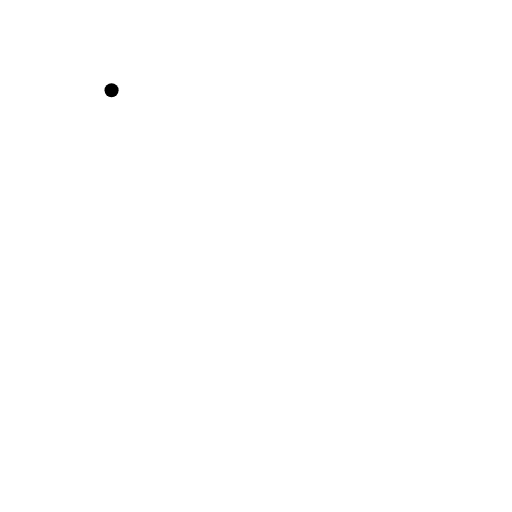
t = 0.00 s
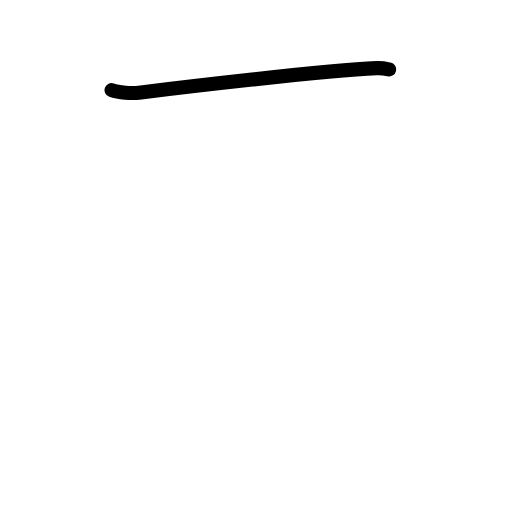
t = 0.83 s
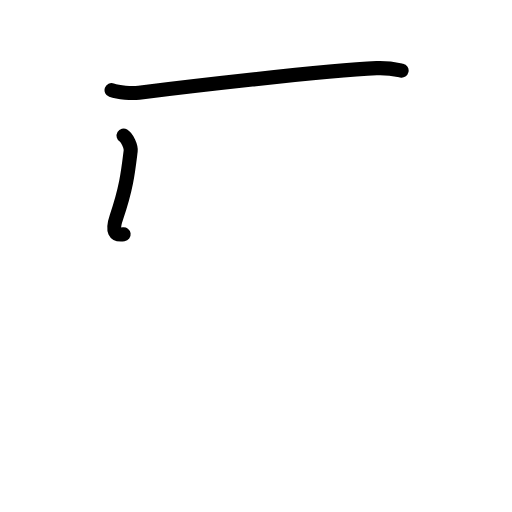
t = 1.60 s
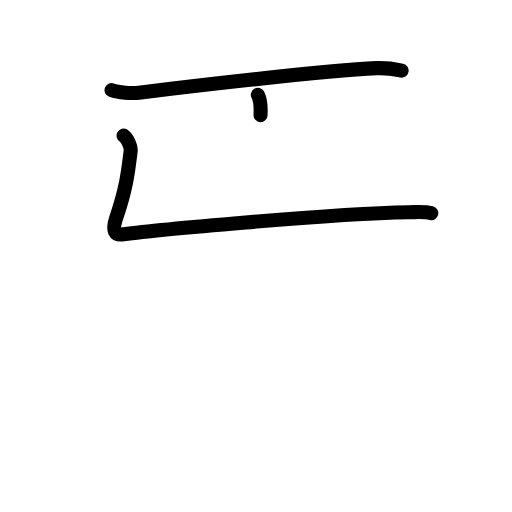
t = 2.38 s
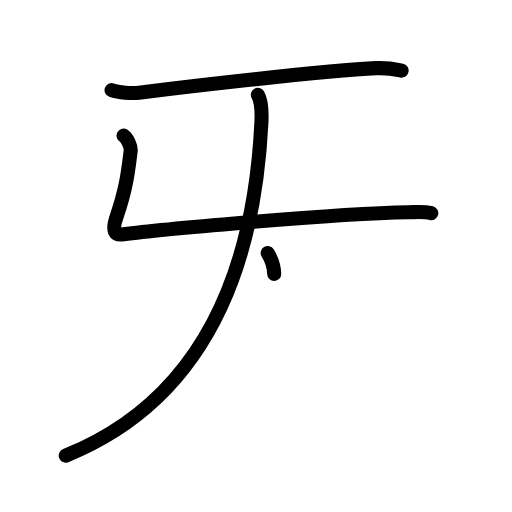
t = 3.20 s
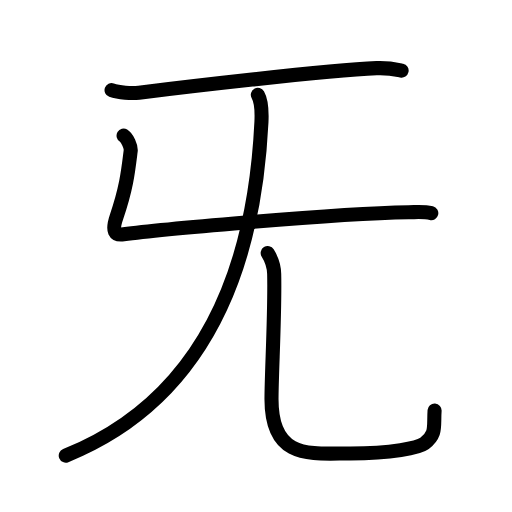
t = 4.00 s

The animated SVG that drew these frames (rendered in a browser with its animation timeline set to each time). Animation: 18 SMIL elements (animate=18); one cycle of 4.00 s.

<?xml version="1.0" encoding="UTF-8"?>
<!--
AniKanjiVG is licensed by CC-BY-SA Paul C. Sommerhoff (https://bitbucket.org/sommerhoff/anikanjivg).
AniKanjiVG uses KanjiVG which is licensed by CC-BY-SA Ulrich Apel (http://kanjivg.tagaini.net).
See also http://creativecommons.org/licenses/by-sa/3.0/
-->
<svg xmlns:kvg='http://kanjivg.tagaini.net' xmlns='http://www.w3.org/2000/svg' width='109' height='109' viewBox='0 0 109 109' style='fill:none;stroke:#000000;stroke-width:3;stroke-linecap:round;stroke-linejoin:round;' id="kvg:kanji_065e1"><g id="kvg:065e1" kvg:element="旡" kvg:variant="true" kvg:original="无" kvg:radical="general"><path id="kvg:065e1-s1" kvg:type="㇐" d="M23.75,19.2c1.52,0.54,4.31,0.73,5.82,0.54C37.5,18.75,69,15,80.19,14.51c2.53-0.11,4.05,0.26,5.31,0.53"><animate attributeName="d" begin="0.0s" dur="0.3333333333333333s" from="M23.75,19.2C23.75,19.2,23.75,19.2,23.75,19.2" to="M23.75,19.2c1.52,0.54,4.31,0.73,5.82,0.54" />
<animate attributeName="d" begin="0.3333333333333333s" dur="0.3333333333333333s" from="M23.75,19.2c1.52,0.54,4.31,0.73,5.82,0.54c0,0,0,0,0,0,0" to="M23.75,19.2c1.52,0.54,4.31,0.73,5.82,0.54C37.5,18.75,69,15,80.19,14.51" />
<animate attributeName="d" begin="0.6666666666666666s" dur="0.3333333333333333s" from="M23.75,19.2c1.52,0.54,4.31,0.73,5.82,0.54C37.5,18.75,69,15,80.19,14.51c0,0,0,0,0,0,0" to="M23.75,19.2c1.52,0.54,4.31,0.73,5.82,0.54C37.5,18.75,69,15,80.19,14.51c2.53-0.11,4.05,0.26,5.31,0.53" />
</path>
<path id="kvg:065e1-s2" kvg:type="㇗" d="M26.31,28.88c0.76,0.45,1.63,2.35,1.51,3.25c-0.5,4-0.82,7.62-3,14c-1.06,3.1-0.39,4.01,1.5,3.75c5.56-0.76,43.43-4.38,60.67-4.69c2-0.04,3.25-0.19,4.83,0.19"><animate attributeName="d" begin="1.0s" dur="0.2s" from="M26.31,28.88C26.31,28.88,26.31,28.88,26.31,28.88" to="M26.31,28.88c0.76,0.45,1.63,2.35,1.51,3.25" />
<animate attributeName="d" begin="1.2s" dur="0.2s" from="M26.31,28.88c0.76,0.45,1.63,2.35,1.51,3.25c0,0,0,0,0,0,0" to="M26.31,28.88c0.76,0.45,1.63,2.35,1.51,3.25c-0.5,4-0.82,7.62-3,14" />
<animate attributeName="d" begin="1.4s" dur="0.2s" from="M26.31,28.88c0.76,0.45,1.63,2.35,1.51,3.25c-0.5,4-0.82,7.62-3,14c0,0,0,0,0,0,0" to="M26.31,28.88c0.76,0.45,1.63,2.35,1.51,3.25c-0.5,4-0.82,7.62-3,14c-1.06,3.1-0.39,4.01,1.5,3.75" />
<animate attributeName="d" begin="1.6s" dur="0.2s" from="M26.31,28.88c0.76,0.45,1.63,2.35,1.51,3.25c-0.5,4-0.82,7.62-3,14c-1.06,3.1-0.39,4.01,1.5,3.75c0,0,0,0,0,0,0" to="M26.31,28.88c0.76,0.45,1.63,2.35,1.51,3.25c-0.5,4-0.82,7.62-3,14c-1.06,3.1-0.39,4.01,1.5,3.75c5.56-0.76,43.43-4.38,60.67-4.69" />
<animate attributeName="d" begin="1.8s" dur="0.2s" from="M26.31,28.88c0.76,0.45,1.63,2.35,1.51,3.25c-0.5,4-0.82,7.62-3,14c-1.06,3.1-0.39,4.01,1.5,3.75c5.56-0.76,43.43-4.38,60.67-4.69c0,0,0,0,0,0,0" to="M26.31,28.88c0.76,0.45,1.63,2.35,1.51,3.25c-0.5,4-0.82,7.62-3,14c-1.06,3.1-0.39,4.01,1.5,3.75c5.56-0.76,43.43-4.38,60.67-4.69c2-0.04,3.25-0.19,4.83,0.19" />
<animate attributeName="d" begin="0s" dur="1.0s" from="M-100,-100" to="M-100,-100" />
</path>
<g id="kvg:065e1-g1" kvg:element="儿"><g id="kvg:065e1-g2" kvg:element="八" kvg:variant="true"><g id="kvg:065e1-g3" kvg:element="丿" kvg:position="left"><path id="kvg:065e1-s3" kvg:type="㇒" d="M54.89,20.18c0.61,1.07,0.89,3.13,0.77,5.77C54.5,50,47.5,83.5,14,97"><animate attributeName="d" begin="2.0s" dur="0.5s" from="M54.89,20.18C54.89,20.18,54.89,20.18,54.89,20.18" to="M54.89,20.18c0.61,1.07,0.89,3.13,0.77,5.77" />
<animate attributeName="d" begin="2.5s" dur="0.5s" from="M54.89,20.18c0.61,1.07,0.89,3.13,0.77,5.77c0,0,0,0,0,0,0" to="M54.89,20.18c0.61,1.07,0.89,3.13,0.77,5.77C54.5,50,47.5,83.5,14,97" />
<animate attributeName="d" begin="0s" dur="2.0s" from="M-100,-100" to="M-100,-100" />
</path>
</g>
<g id="kvg:065e1-g4" kvg:position="right"><path id="kvg:065e1-s4" kvg:type="㇟" d="M56.99,53.87c0.74,1.19,1.33,2.59,1.38,4.43c0.2,8.19-0.57,21.14-0.57,26.7c0,13,8.45,11.53,16.78,11.53c8.78,0,14.56-1.18,15.8-2.12c2.61-2,1.9-3.5,2.14-7"><animate attributeName="d" begin="3.0s" dur="0.2s" from="M56.99,53.87C56.99,53.87,56.99,53.87,56.99,53.87" to="M56.99,53.87c0.74,1.19,1.33,2.59,1.38,4.43" />
<animate attributeName="d" begin="3.2s" dur="0.2s" from="M56.99,53.87c0.74,1.19,1.33,2.59,1.38,4.43c0,0,0,0,0,0,0" to="M56.99,53.87c0.74,1.19,1.33,2.59,1.38,4.43c0.2,8.19-0.57,21.14-0.57,26.7" />
<animate attributeName="d" begin="3.4s" dur="0.2s" from="M56.99,53.87c0.74,1.19,1.33,2.59,1.38,4.43c0.2,8.19-0.57,21.14-0.57,26.7c0,0,0,0,0,0,0" to="M56.99,53.87c0.74,1.19,1.33,2.59,1.38,4.43c0.2,8.19-0.57,21.14-0.57,26.7c0,13,8.45,11.53,16.78,11.53" />
<animate attributeName="d" begin="3.6s" dur="0.2s" from="M56.99,53.87c0.74,1.19,1.33,2.59,1.38,4.43c0.2,8.19-0.57,21.14-0.57,26.7c0,13,8.45,11.53,16.78,11.53c0,0,0,0,0,0,0" to="M56.99,53.87c0.74,1.19,1.33,2.59,1.38,4.43c0.2,8.19-0.57,21.14-0.57,26.7c0,13,8.45,11.53,16.78,11.53c8.78,0,14.56-1.18,15.8-2.12" />
<animate attributeName="d" begin="3.8s" dur="0.2s" from="M56.99,53.87c0.74,1.19,1.33,2.59,1.38,4.43c0.2,8.19-0.57,21.14-0.57,26.7c0,13,8.45,11.53,16.78,11.53c8.78,0,14.56-1.18,15.8-2.12c0,0,0,0,0,0,0" to="M56.99,53.87c0.74,1.19,1.33,2.59,1.38,4.43c0.2,8.19-0.57,21.14-0.57,26.7c0,13,8.45,11.53,16.78,11.53c8.78,0,14.56-1.18,15.8-2.12c2.61-2,1.9-3.5,2.14-7" />
<animate attributeName="d" begin="0s" dur="3.0s" from="M-100,-100" to="M-100,-100" />
</path>
</g>
</g>
</g>
</g>
</svg>
